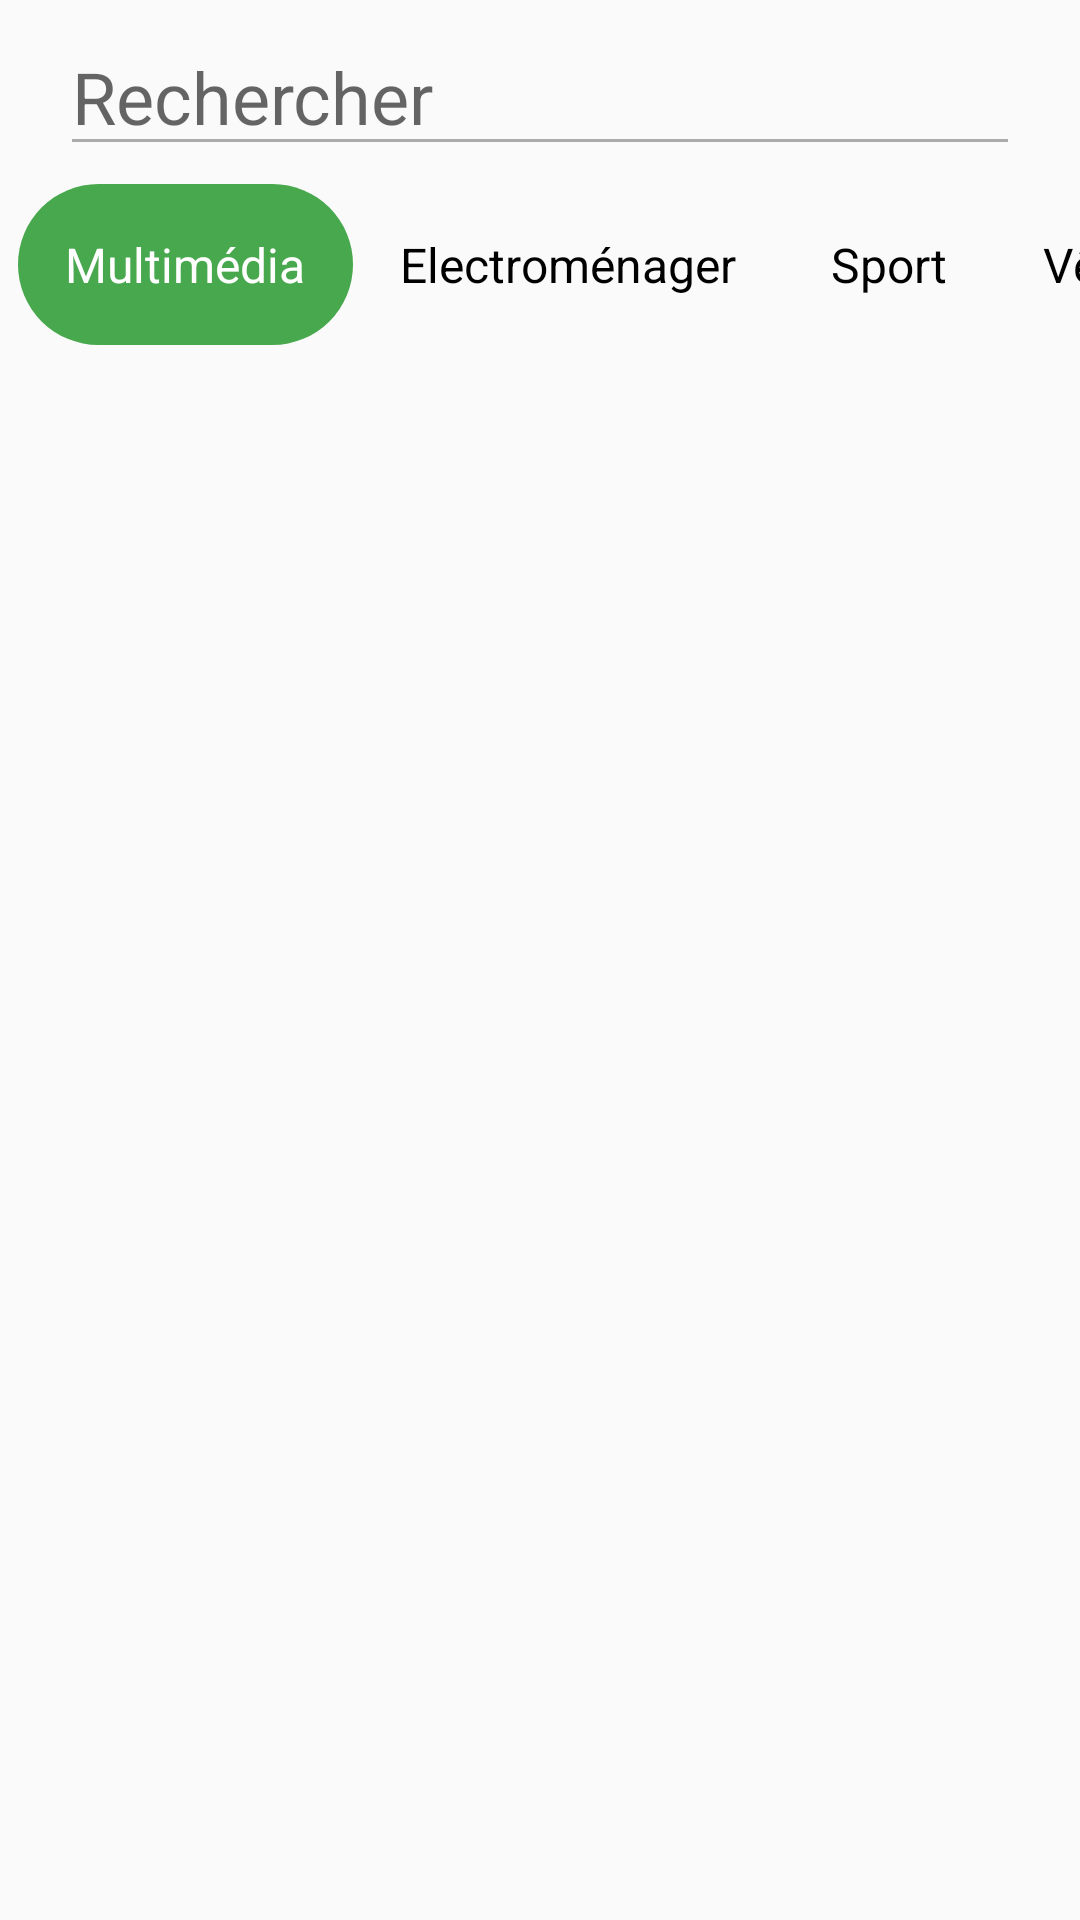

Produce the Android XML layout that renders to this screen, including the resource entries it uses.
<!-- AndroidManifest.xml: application theme AppTheme.NoActionBar -->
<!-- res/layout/activity_catalog.xml -->
<?xml version="1.0" encoding="utf-8"?>
<LinearLayout xmlns:android="http://schemas.android.com/apk/res/android"
    xmlns:app="http://schemas.android.com/apk/res-auto"
    xmlns:tools="http://schemas.android.com/tools"
    android:layout_width="match_parent"
    android:layout_height="match_parent"
    android:orientation="vertical"
    tools:context="android.fr.marketwatcher.app.android.marketwatcher.app.CatalogActivity"
    android:focusable="true"
    android:focusableInTouchMode="true">


    <EditText
        android:id="@+id/catalogSearch"
        android:layout_width="match_parent"
        android:layout_height="wrap_content"
        android:hint="Rechercher"
        android:inputType="text"
        android:textSize="24sp"
        android:drawableLeft="@drawable/ic_catalog_search"
        android:drawablePadding="20dp"
        android:layout_marginLeft="20dp"
        android:layout_marginRight="20dp"
        android:layout_marginTop="6dp"/>

    <HorizontalScrollView
        android:layout_width="match_parent"
        android:layout_height="wrap_content"
        android:scrollbars="none">


            <RadioGroup
                android:layout_width="wrap_content"
                android:layout_height="match_parent"
                android:orientation="horizontal"
                android:gravity="center_horizontal"
                android:padding="6dp">

                <RadioButton
                    android:id="@+id/radioButton1"
                    android:layout_width="wrap_content"
                    android:layout_height="wrap_content"
                    android:text="Multimédia"
                    android:textSize="16sp"
                    android:background="@drawable/category_radio"
                    android:padding="16dp"
                    android:checked="true"
                    android:button="@android:color/transparent"
                    android:textColor="@drawable/category_radio_text_color"/>

                <RadioButton
                    android:id="@+id/radioButton2"
                    android:layout_width="wrap_content"
                    android:layout_height="wrap_content"
                    android:layout_weight="1"
                    android:text="Electroménager"
                    android:background="@drawable/category_radio"
                    android:textSize="16sp"
                    android:padding="16dp"
                    android:button="@android:color/transparent"
                    android:textColor="@drawable/category_radio_text_color"/>

                <RadioButton
                    android:id="@+id/radioButton3"
                    android:layout_width="wrap_content"
                    android:layout_height="wrap_content"
                    android:background="@drawable/category_radio"
                    android:layout_weight="1"
                    android:padding="16dp"
                    android:text="Sport"
                    android:textSize="16sp"
                    android:button="@android:color/transparent"
                    android:textColor="@drawable/category_radio_text_color"/>


                <RadioButton
                android:id="@+id/radioButton4"
                android:layout_width="wrap_content"
                android:layout_height="wrap_content"
                android:background="@drawable/category_radio"
                android:layout_weight="1"
                android:text="Vêtements"
                android:textSize="16sp"
                android:padding="16dp"
                android:button="@android:color/transparent"
                android:textColor="@drawable/category_radio_text_color" />

                <RadioButton
                    android:id="@+id/radioButton5"
                    android:layout_width="wrap_content"
                    android:layout_height="wrap_content"
                    android:background="@drawable/category_radio"
                    android:layout_weight="1"
                    android:text="Mobilier"
                    android:textSize="16sp"
                    android:padding="16dp"
                    android:button="@android:color/transparent"
                    android:textColor="@drawable/category_radio_text_color" />

                <RadioButton
                    android:id="@+id/radioButton6"
                    android:layout_width="wrap_content"
                    android:layout_height="wrap_content"
                    android:background="@drawable/category_radio"
                    android:layout_weight="1"
                    android:text="Utilitaires"
                    android:textSize="16sp"
                    android:padding="16dp"
                    android:button="@android:color/transparent"
                    android:textColor="@drawable/category_radio_text_color" />

                <RadioButton
                    android:id="@+id/radioButton7"
                    android:layout_width="wrap_content"
                    android:layout_height="wrap_content"
                    android:background="@drawable/category_radio"
                    android:layout_weight="1"
                    android:text="Gobelets"
                    android:textSize="16sp"
                    android:padding="16dp"
                    android:button="@android:color/transparent"
                    android:textColor="@drawable/category_radio_text_color" />

            </RadioGroup>

    </HorizontalScrollView>

    <LinearLayout
        android:layout_width="match_parent"
        android:layout_height="match_parent">

            <ListView
                android:id="@+id/list"
                android:layout_width="match_parent"
                android:layout_height="match_parent"
                android:layout_alignParentLeft="true"
                android:layout_alignParentTop="true" />
            

    </LinearLayout>


</LinearLayout>
<!-- resources referenced by this layout -->
<resources>
  <!-- drawable category_radio (drawable) -->
  <?xml version="1.0" encoding="utf-8"?>
  <selector xmlns:android="http://schemas.android.com/apk/res/android">
      <item
          android:drawable="@drawable/rounded_button"
          android:state_checked="true" />
  </selector>
  <!-- drawable category_radio_text_color (drawable) -->
  <?xml version="1.0" encoding="utf-8"?>
  <selector xmlns:android="http://schemas.android.com/apk/res/android">
      <item
          android:state_checked="true"
          android:color="#FFFFFF" />
      <item
          android:state_checked="false"
          android:color="#000000" />
  </selector>
  <style name="AppTheme.NoActionBar">
          <item name="windowActionBar">false</item>
          <item name="windowNoTitle">true</item>
      </style>
  <!-- drawable rounded_button (drawable) -->
  <?xml version="1.0" encoding="utf-8"?>
  <shape xmlns:android="http://schemas.android.com/apk/res/android"
      android:shape="rectangle">
  
      <solid android:color="#48a84d" />
      <corners android:radius="150dp" />
  
  </shape>
</resources>
